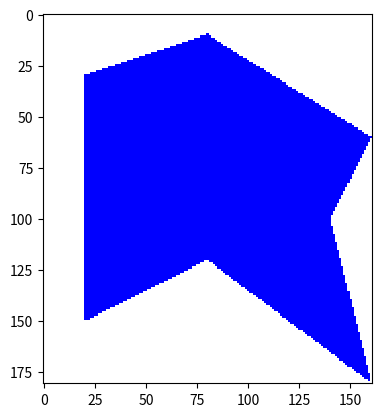

Write the Python code that produced this figure.
import math
import numpy as np
from matplotlib import pyplot as plt
from dataclasses import dataclass
from operator import attrgetter

# Algorithm based on https://www.cs.rit.edu/~icss571/filling/how_to.html


@dataclass
class PolyVertex:
    __slots__ = ["x", "y"]
    x: int
    y: int


@dataclass
class ActiveEdge:
    __slots__ = ["y_max", "x", "incr"]
    y_max: int
    x: float
    incr: float

    def __eq__(self, other):
        return self.x == other.x

    def __lt__(self, other):
        return self.x < other.x


@dataclass
class PolyEdge:
    __slots__ = ["y_min", "y_max", "x_min", "incr"]
    y_min: int
    y_max: int
    x_min: int
    incr: float

    def __eq__(self, other):
        return self.y_min == other.y_min and self.x_min == other.x_min

    def __lt__(self, other):
        return self.y_min < other.y_min and self.x_min < other.x_min

    def to_active(self):
        return ActiveEdge(self.y_max, self.x_min, self.incr)


def build_edge(v0, v1):
    y_min = min(v0.y, v1.y)
    y_max = max(v0.y, v1.y)
    if v0.y < v1.y:
        x_min = v0.x
    else:
        x_min = v1.x
    if v0.x == v1.x:
        incr = 0.0
    else:
        incr = (v1.x - v0.x) / (v1.y - v0.y)    # 1/m
    return PolyEdge(y_min, y_max, x_min, incr)


def edges_from_ring(ring):
    vx = ring.copy()
    vx.append(vx[0])

    edges = []
    for i in range(len(vx)-1):
        v0 = vx[i]
        v1 = vx[i+1]
        if v0.y != v1.y:
            edges.append(build_edge(v0, v1))
    return sorted(edges)


def insert_edges(edges, y):
    result = []
    for edge in edges:
        if edge.y_min == y:
            result.append(edge.to_active())
    return result


def remove_edges(active, y):
    result = []
    for edge in active:
        if edge.y_max != y:
            result.append(edge)
    return result


def fill_polygon(polygon):
    edges = edges_from_ring(polygon)

    y_min = min(polygon, key=attrgetter("y")).y
    y_max = max(polygon, key=attrgetter("y")).y
    x_max = max(polygon, key=attrgetter("x")).x

    bmp = np.full((y_max+1, x_max+1, 3), fill_value=[255, 255, 255], dtype=np.uint8)

    active_edges = []

    for y_line in range(y_min, y_max):
        active_edges.extend(insert_edges(edges, y_line))
        active_edges = sorted(remove_edges(active_edges, y_line))

        # Draw the scan line
        i = 0
        n = len(active_edges)
        while i < n:
            edge0 = active_edges[i]
            i += 1
            if i < n:
                edge1 = active_edges[i]
                i += 1

                for x in range(round(edge0.x), math.floor(edge1.x) + 1):
                    bmp[y_line, x] = [0, 0, 255]

        y_line += 1
        for edge in active_edges:
            edge.x += edge.incr
    return bmp


def main():
    polygon = [PolyVertex(20, 30),
               PolyVertex(80, 10),
               PolyVertex(160, 60),
               PolyVertex(140, 100),
               PolyVertex(160, 180),
               PolyVertex(80, 120),
               PolyVertex(20, 150)
               ]
    bmp = fill_polygon(polygon)

    plt.imshow(bmp, interpolation='nearest')
    plt.show()


if __name__ == "__main__":
    main()
